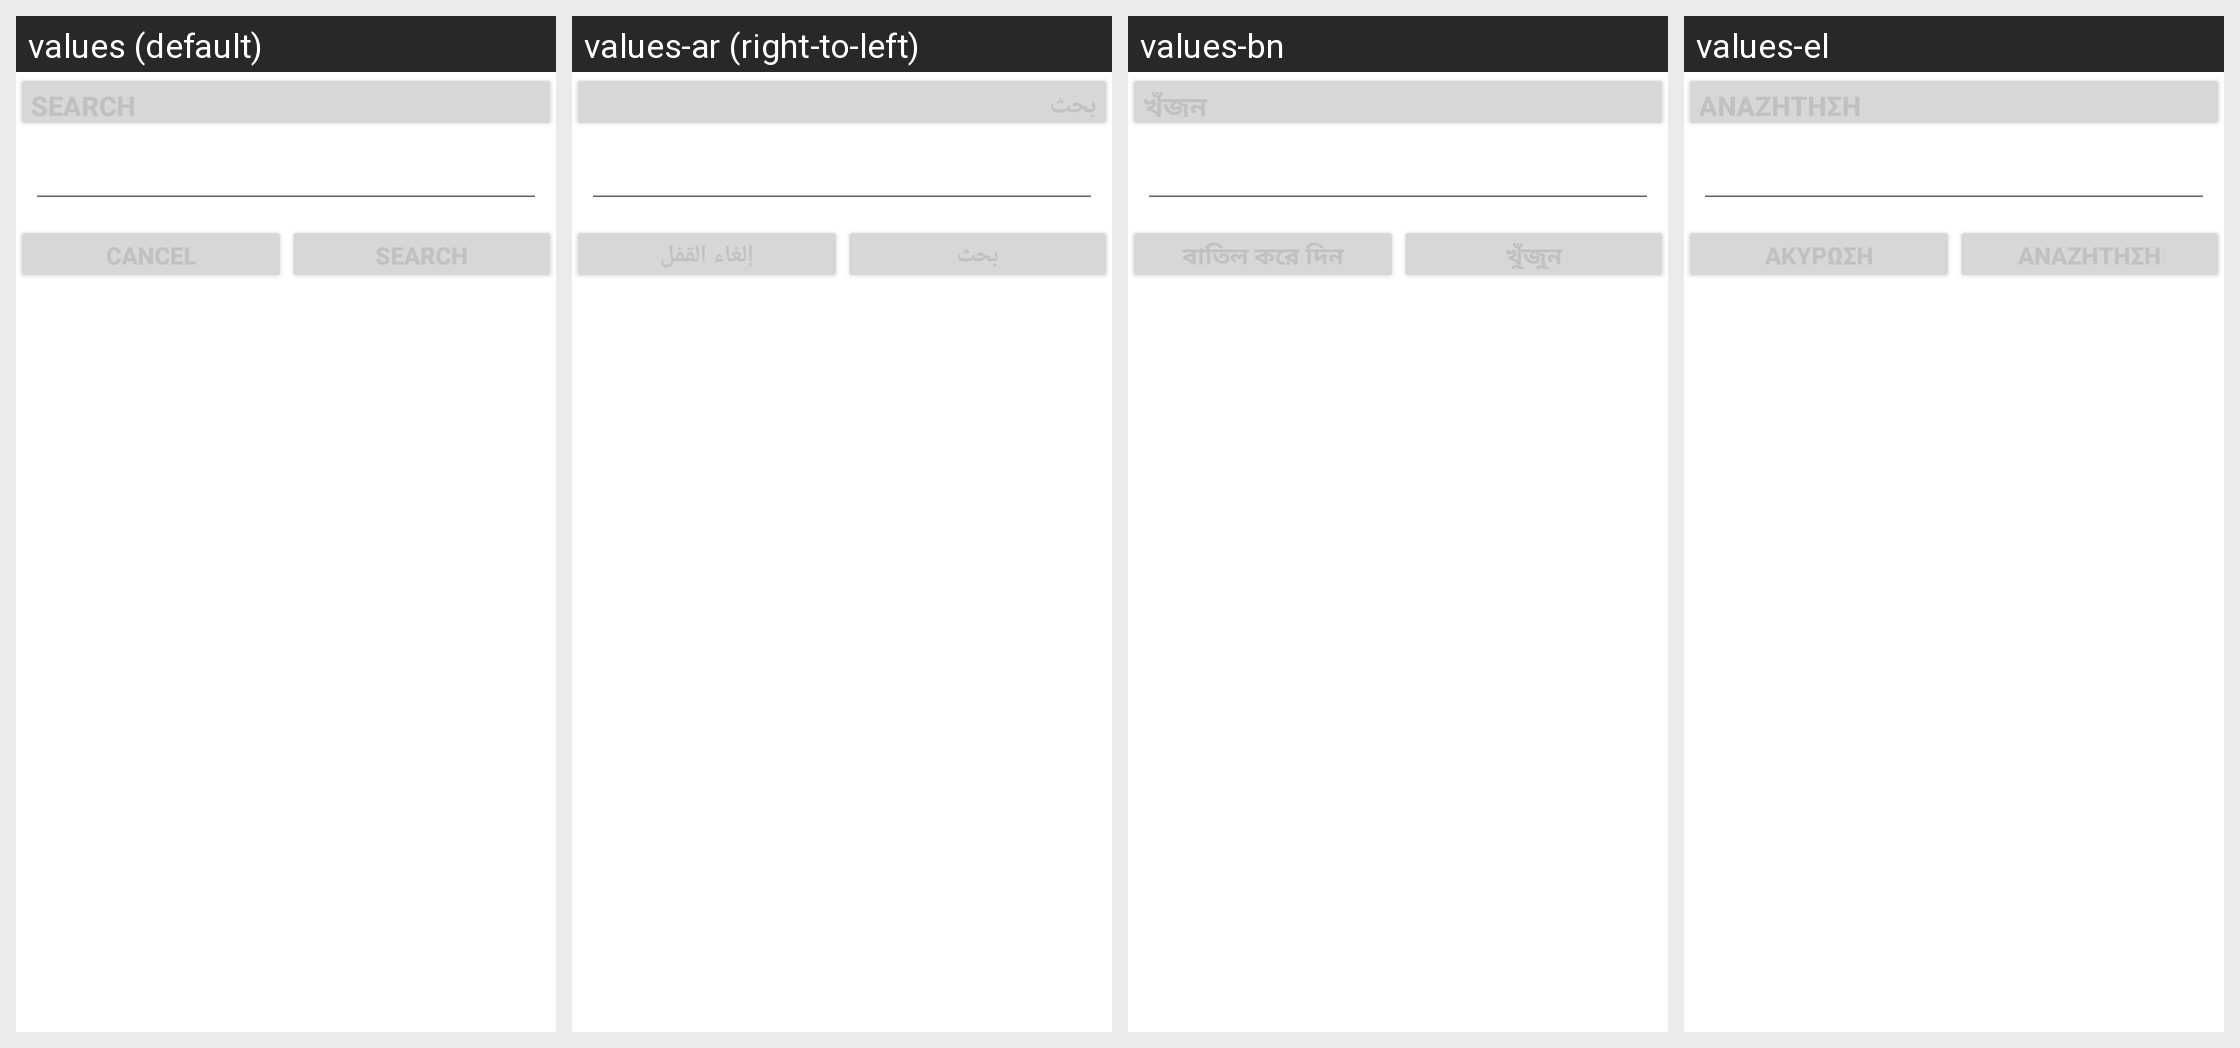

The Android screen below is rendered under several locales of the same app. Produce the string resources it draws, with the default and per-locale values.
Android screen res/layout/dialog_search.xml rendered under 4 locales, left to right: values (default), values-ar (right-to-left), values-bn, values-el. Device: Nexus 5 (rendered at 1080×1920; each locale shown at half size, 540×960, under a caption strip naming it); theme Theme.MaterialComponents.DayNight.NoActionBar.
Other locales in the repository, not shown: values-cs, values-de, values-es, values-fr, values-he, values-hu, values-it, values-ja, values-ko, values-nl, values-pl, values-pt-rBR, values-ru, values-tr, values-uk, values-vi, values-zh-rCN, values-zh-rTW.
Strings drawn on this screen, with the default value and each locale's value (text and hints the layout hard-codes appear in the picture but are not listed):

common_search
  values: Search
  values-ar: بحث
  values-bn: খুঁজুন
  values-el: Αναζήτηση

common_cancel
  values: Cancel
  values-ar: إلغاء القفل
  values-bn: বাতিল করে দিন
  values-el: Ακύρωση
